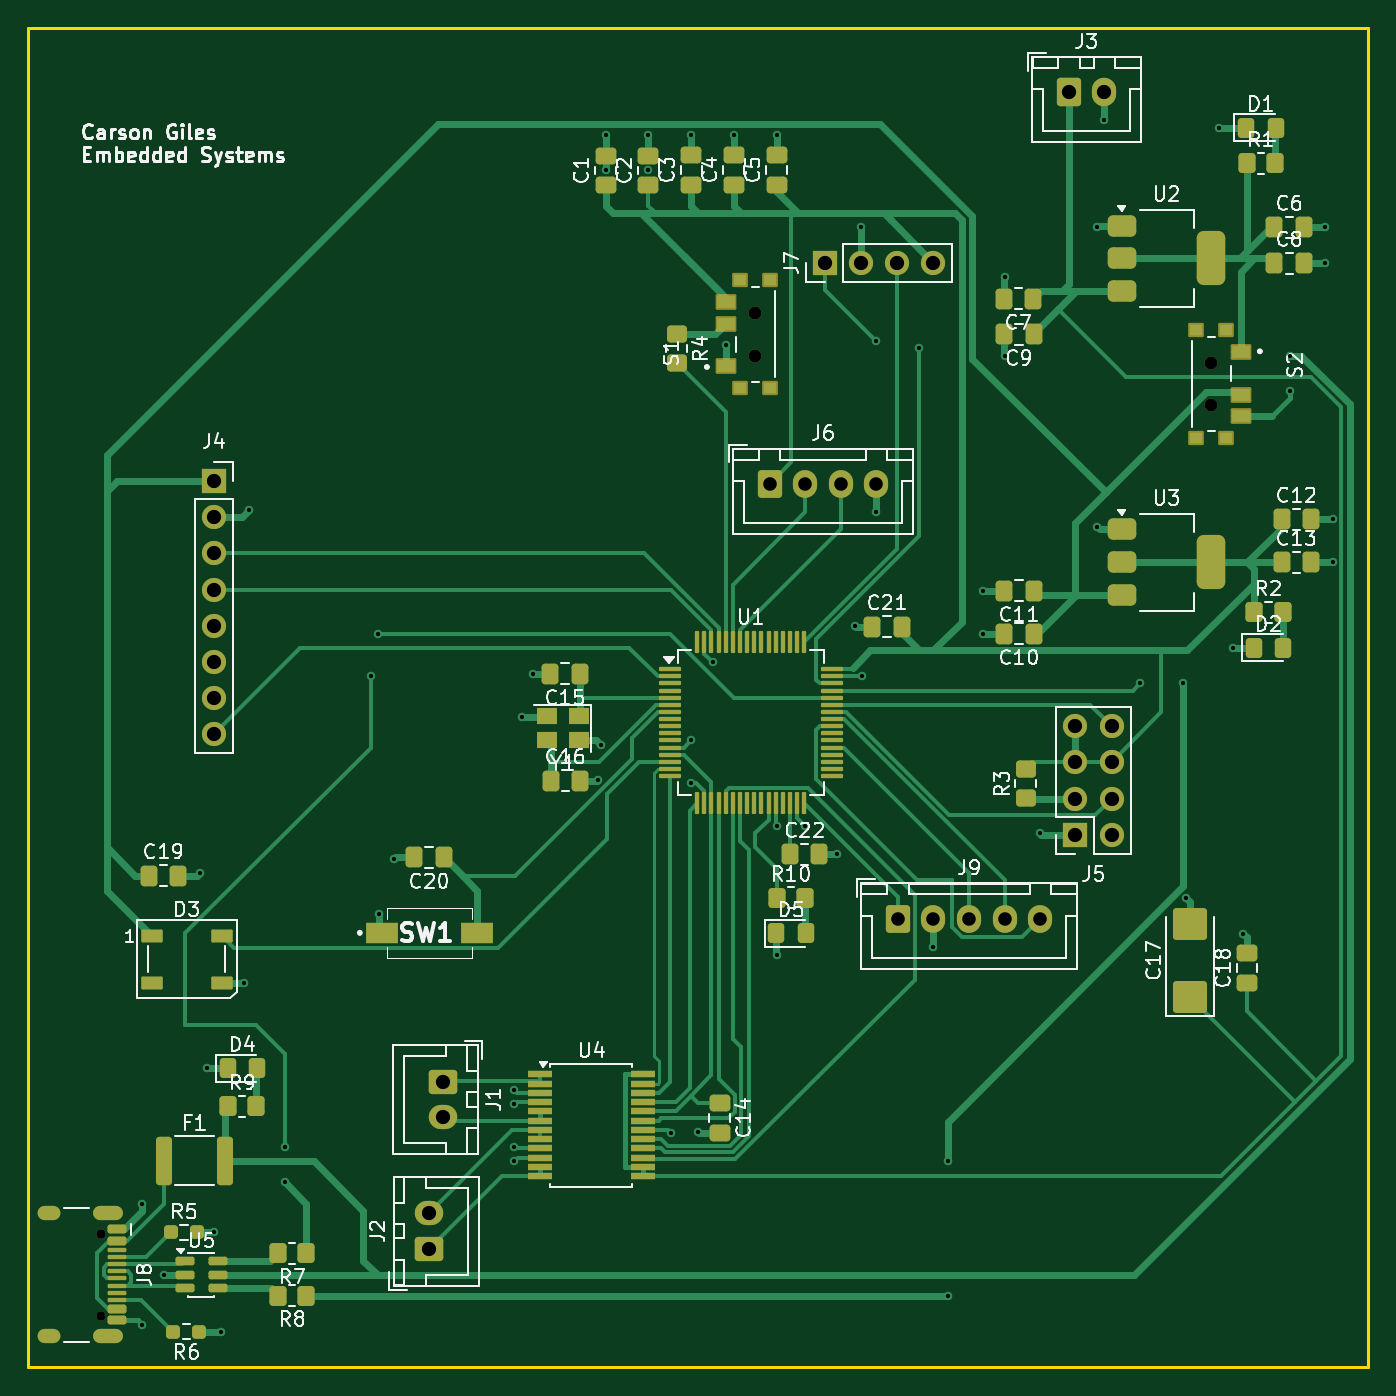
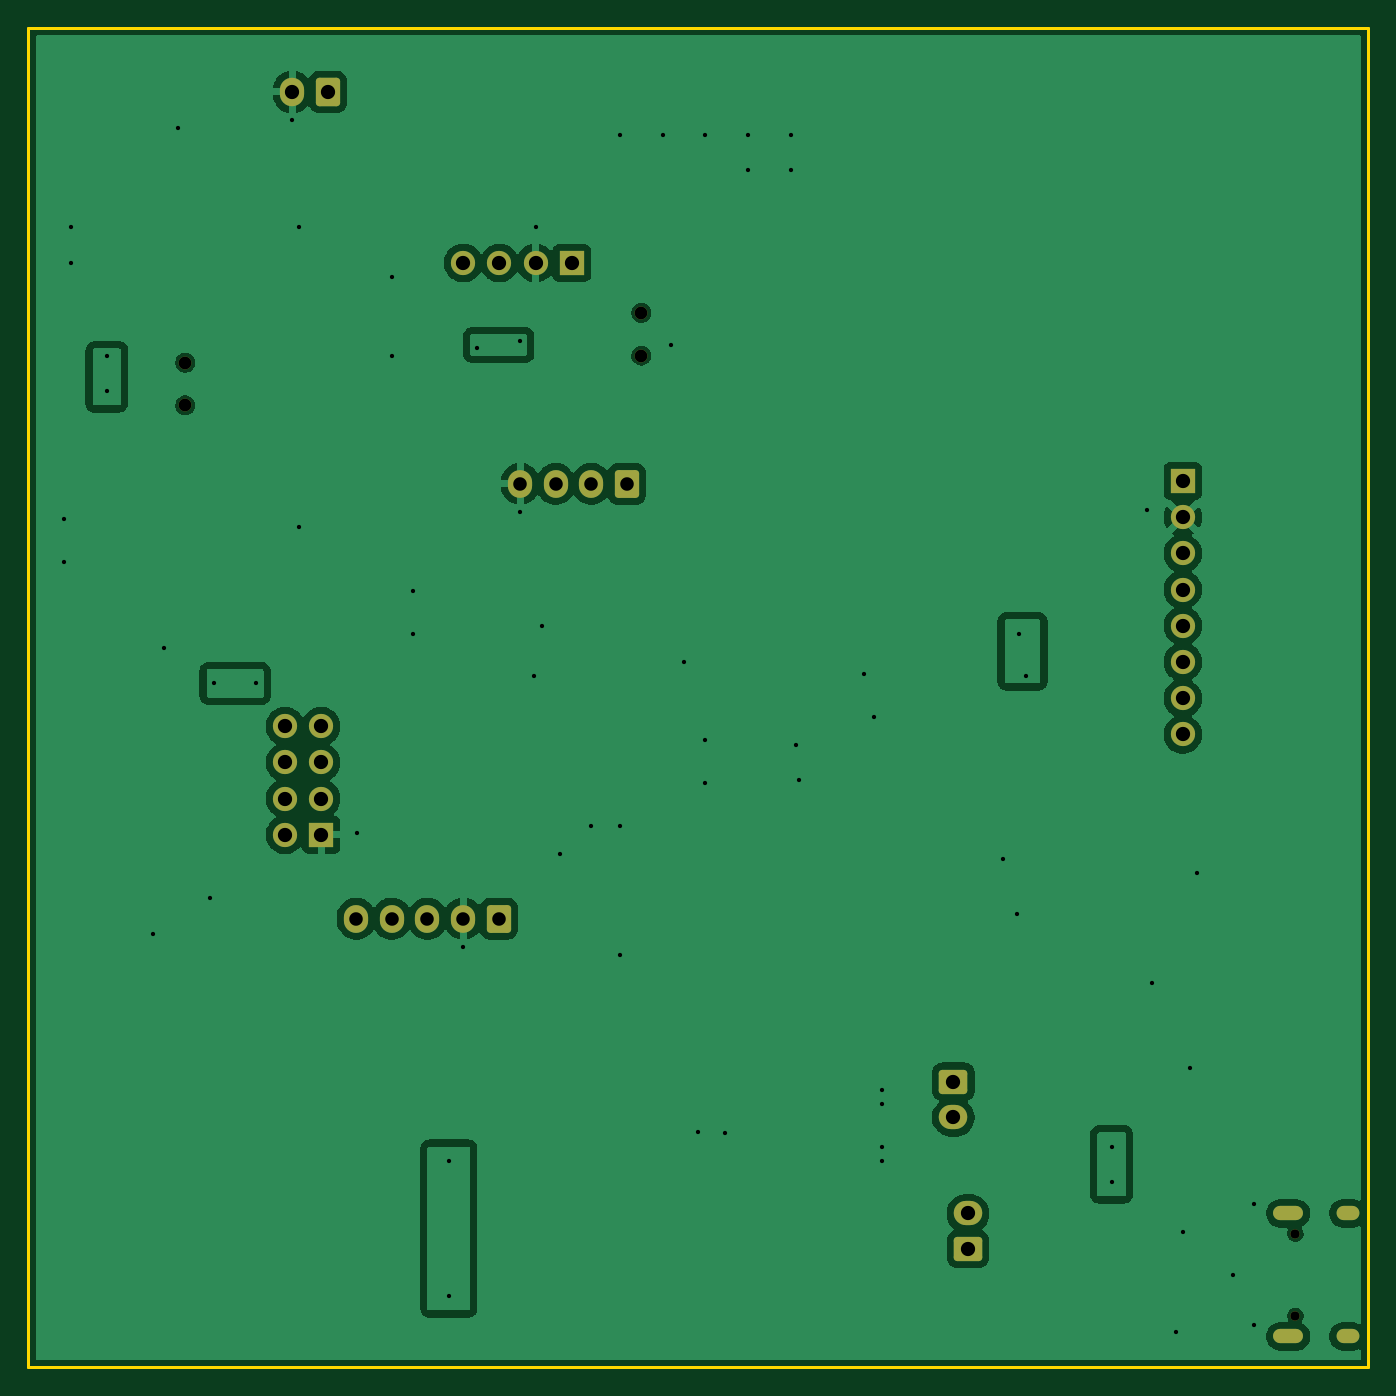
Circuit board: 11 layer files. Board 94.0 x 94.0 mm.
- bottom_copper: Kicad1-B_Cu.gbr (107168 bytes)
- bottom_mask: Kicad1-B_Mask.gbr (3116 bytes)
- paste: Kicad1-B_Paste.gbr (451 bytes)
- bottom_silk: Kicad1-B_Silkscreen.gbr (452 bytes)
- outline: Kicad1-Edge_Cuts.gbr (605 bytes)
- top_copper: Kicad1-F_Cu.gbr (47776 bytes)
- top_mask: Kicad1-F_Mask.gbr (12371 bytes)
- paste: Kicad1-F_Paste.gbr (9938 bytes)
- top_silk: Kicad1-F_Silkscreen.gbr (106707 bytes)
- drill: Kicad1-NPTH.drl (478 bytes)
- drill: Kicad1-PTH.drl (2168 bytes)

=== bottom_copper: Kicad1-B_Cu.gbr (107168 bytes, source omitted) ===
=== bottom_mask: Kicad1-B_Mask.gbr (3116 bytes, source withheld) ===
=== paste: Kicad1-B_Paste.gbr ===
%TF.GenerationSoftware,KiCad,Pcbnew,10.0.1*%
%TF.CreationDate,2026-05-05T22:16:42-06:00*%
%TF.ProjectId,Kicad1,4b696361-6431-42e6-9b69-6361645f7063,rev?*%
%TF.SameCoordinates,Original*%
%TF.FileFunction,Paste,Bot*%
%TF.FilePolarity,Positive*%
%FSLAX46Y46*%
G04 Gerber Fmt 4.6, Leading zero omitted, Abs format (unit mm)*
G04 Created by KiCad (PCBNEW 10.0.1) date 2026-05-05 22:16:42*
%MOMM*%
%LPD*%
G01*
G04 APERTURE LIST*
G04 APERTURE END LIST*
M02*

=== bottom_silk: Kicad1-B_Silkscreen.gbr ===
%TF.GenerationSoftware,KiCad,Pcbnew,10.0.1*%
%TF.CreationDate,2026-05-05T22:16:42-06:00*%
%TF.ProjectId,Kicad1,4b696361-6431-42e6-9b69-6361645f7063,rev?*%
%TF.SameCoordinates,Original*%
%TF.FileFunction,Legend,Bot*%
%TF.FilePolarity,Positive*%
%FSLAX46Y46*%
G04 Gerber Fmt 4.6, Leading zero omitted, Abs format (unit mm)*
G04 Created by KiCad (PCBNEW 10.0.1) date 2026-05-05 22:16:42*
%MOMM*%
%LPD*%
G01*
G04 APERTURE LIST*
G04 APERTURE END LIST*
M02*

=== outline: Kicad1-Edge_Cuts.gbr ===
%TF.GenerationSoftware,KiCad,Pcbnew,10.0.1*%
%TF.CreationDate,2026-05-05T22:16:42-06:00*%
%TF.ProjectId,Kicad1,4b696361-6431-42e6-9b69-6361645f7063,rev?*%
%TF.SameCoordinates,Original*%
%TF.FileFunction,Profile,NP*%
%FSLAX46Y46*%
G04 Gerber Fmt 4.6, Leading zero omitted, Abs format (unit mm)*
G04 Created by KiCad (PCBNEW 10.0.1) date 2026-05-05 22:16:42*
%MOMM*%
%LPD*%
G01*
G04 APERTURE LIST*
%TA.AperFunction,Profile*%
%ADD10C,0.200000*%
%TD*%
G04 APERTURE END LIST*
D10*
X99000000Y-39000000D02*
X193000000Y-39000000D01*
X193000000Y-133000000D01*
X99000000Y-133000000D01*
X99000000Y-39000000D01*
M02*

=== top_copper: Kicad1-F_Cu.gbr (47776 bytes, source omitted) ===
=== top_mask: Kicad1-F_Mask.gbr (12371 bytes, source omitted) ===
=== paste: Kicad1-F_Paste.gbr (9938 bytes, source omitted) ===
=== top_silk: Kicad1-F_Silkscreen.gbr (106707 bytes, source omitted) ===
=== drill: Kicad1-NPTH.drl ===
M48
; DRILL file KiCad 10.0.1 date 2026-05-05T22:16:46
; FORMAT={-:-/ absolute / metric / decimal}
; #@! TF.CreationDate,2026-05-05T22:16:46-06:00
; #@! TF.GenerationSoftware,Kicad,Pcbnew,10.0.1
; #@! TF.FileFunction,NonPlated,1,2,NPTH
FMAT,2
METRIC
; #@! TA.AperFunction,NonPlated,NPTH,ComponentDrill
T1C0.650
; #@! TA.AperFunction,NonPlated,NPTH,ComponentDrill
T2C0.900
%
G90
G05
T1
X104.105Y-123.61
X104.105Y-129.39
T2
X150.0Y-59.0
X150.0Y-62.0
X182.0Y-62.5
X182.0Y-65.5
M30

=== drill: Kicad1-PTH.drl ===
M48
; DRILL file KiCad 10.0.1 date 2026-05-05T22:16:46
; FORMAT={-:-/ absolute / metric / decimal}
; #@! TF.CreationDate,2026-05-05T22:16:46-06:00
; #@! TF.GenerationSoftware,Kicad,Pcbnew,10.0.1
; #@! TF.FileFunction,Plated,1,2,PTH
FMAT,2
METRIC
; #@! TA.AperFunction,Plated,PTH,ViaDrill
T1C0.300
; #@! TA.AperFunction,Plated,PTH,ComponentDrill
T2C0.600
; #@! TA.AperFunction,Plated,PTH,ComponentDrill
T3C0.950
; #@! TA.AperFunction,Plated,PTH,ComponentDrill
T4C1.000
%
G90
G05
T1
X107.0Y-121.5
X107.0Y-130.0
X108.5Y-126.5
X111.015Y-98.315
X111.5Y-112.0
X112.0Y-123.5
X112.5Y-130.5
X114.15Y-106.0
X114.5Y-72.8
X117.0Y-117.5
X117.0Y-120.0
X123.0Y-84.5
X123.5Y-81.5
X123.612Y-101.215
X124.625Y-97.355
X133.1Y-113.525
X133.1Y-114.525
X133.1Y-117.525
X133.1Y-118.525
X133.64Y-87.335
X134.38Y-84.37
X138.938Y-91.8
X139.14Y-89.335
X139.5Y-46.5
X139.5Y-48.95
X142.5Y-46.5
X142.5Y-48.95
X144.1Y-116.525
X145.5Y-46.5
X145.5Y-89.0
X145.5Y-92.0
X146.0Y-116.5
X147.0Y-83.5
X147.925Y-61.25
X148.5Y-46.5
X151.5Y-46.5
X151.5Y-95.0
X151.5Y-104.035
X153.5Y-95.0
X155.722Y-96.965
X157.0Y-81.0
X157.42Y-53.0
X157.5Y-84.5
X158.5Y-61.0
X158.5Y-73.0
X161.5Y-61.5
X162.5Y-103.5
X163.5Y-118.5
X163.5Y-128.0
X166.0Y-78.5
X166.0Y-81.5
X167.5Y-56.5
X167.5Y-62.0
X169.96Y-95.5
X174.0Y-53.0
X174.0Y-74.0
X174.5Y-45.5
X177.0Y-85.0
X180.0Y-85.0
X180.25Y-100.065
X182.5Y-46.0
X183.5Y-82.5
X184.25Y-102.565
X187.5Y-62.0
X187.5Y-64.5
X190.0Y-53.0
X190.0Y-55.5
X190.5Y-73.5
X190.5Y-76.5
T3
X151.0Y-71.0
X153.5Y-71.0
X156.0Y-71.0
X158.5Y-71.0
X160.0Y-101.5
X162.5Y-101.5
X165.0Y-101.5
X167.5Y-101.5
X170.0Y-101.5
T4
X112.0Y-70.8
X112.0Y-73.34
X112.0Y-75.88
X112.0Y-78.42
X112.0Y-80.96
X112.0Y-83.5
X112.0Y-86.04
X112.0Y-88.58
X127.075Y-122.192
X127.075Y-124.692
X128.1Y-112.942
X128.1Y-115.442
X154.88Y-55.5
X157.42Y-55.5
X159.96Y-55.5
X162.5Y-55.5
X172.0Y-43.5
X172.46Y-88.0
X172.46Y-90.54
X172.46Y-93.08
X172.46Y-95.62
X174.5Y-43.5
X175.0Y-88.0
X175.0Y-90.54
X175.0Y-93.08
X175.0Y-95.62
T2
G00X100.725Y-122.18
M15
G01X100.125Y-122.18
M16
G05
G00X100.725Y-130.82
M15
G01X100.125Y-130.82
M16
G05
G00X105.155Y-122.18
M15
G01X104.055Y-122.18
M16
G05
G00X105.155Y-130.82
M15
G01X104.055Y-130.82
M16
G05
M30
